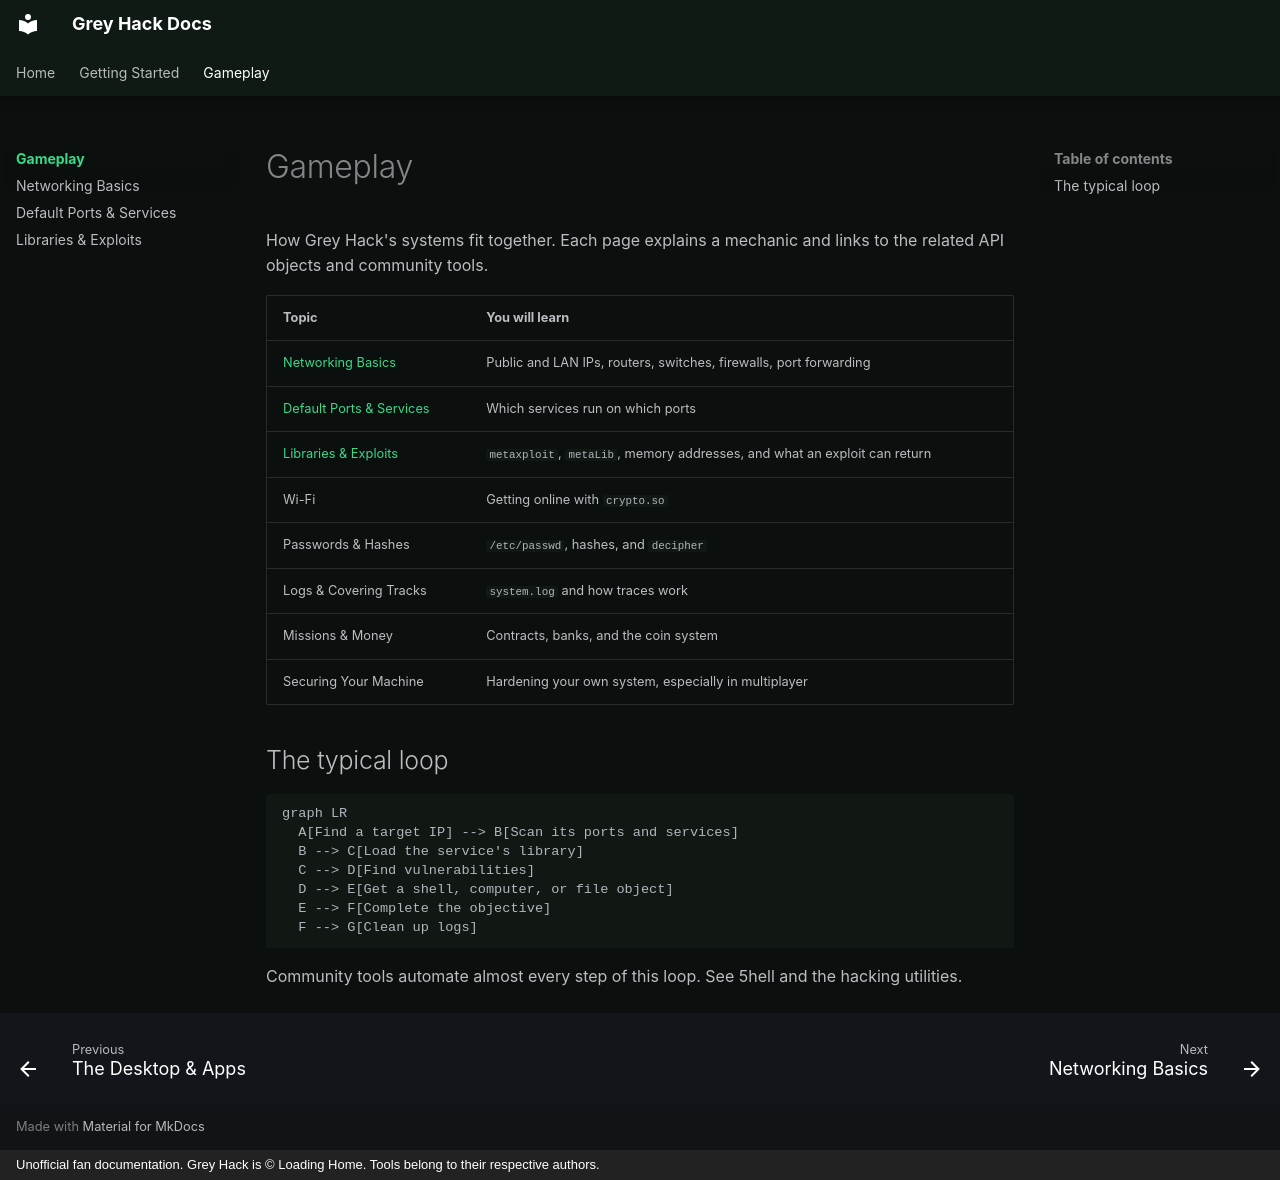

repository: malakiworks4366-pixel/greyhack-doc · page: gameplay/index.html · generator: mkdocs · copyright: Unofficial fan documentation. Grey Hack is © Loading Home. Tools belong to their respective authors.

# Gameplay

How Grey Hack's systems fit together. Each page explains a mechanic and links to the related API objects and community tools.

| Topic | You will learn |
|---|---|
| [Networking Basics](networking.md) | Public and LAN IPs, routers, switches, firewalls, port forwarding |
| [Default Ports & Services](ports.md) | Which services run on which ports |
| [Libraries & Exploits](exploits.md) | `metaxploit`, `metaLib`, memory addresses, and what an exploit can return |
| Wi-Fi | Getting online with `crypto.so` |
| Passwords & Hashes | `/etc/passwd`, hashes, and `decipher` |
| Logs & Covering Tracks | `system.log` and how traces work |
| Missions & Money | Contracts, banks, and the coin system |
| Securing Your Machine | Hardening your own system, especially in multiplayer |

## The typical loop

```mermaid
graph LR
  A[Find a target IP] --> B[Scan its ports and services]
  B --> C[Load the service's library]
  C --> D[Find vulnerabilities]
  D --> E[Get a shell, computer, or file object]
  E --> F[Complete the objective]
  F --> G[Clean up logs]
```

Community tools automate almost every step of this loop. See 5hell and the hacking utilities.
